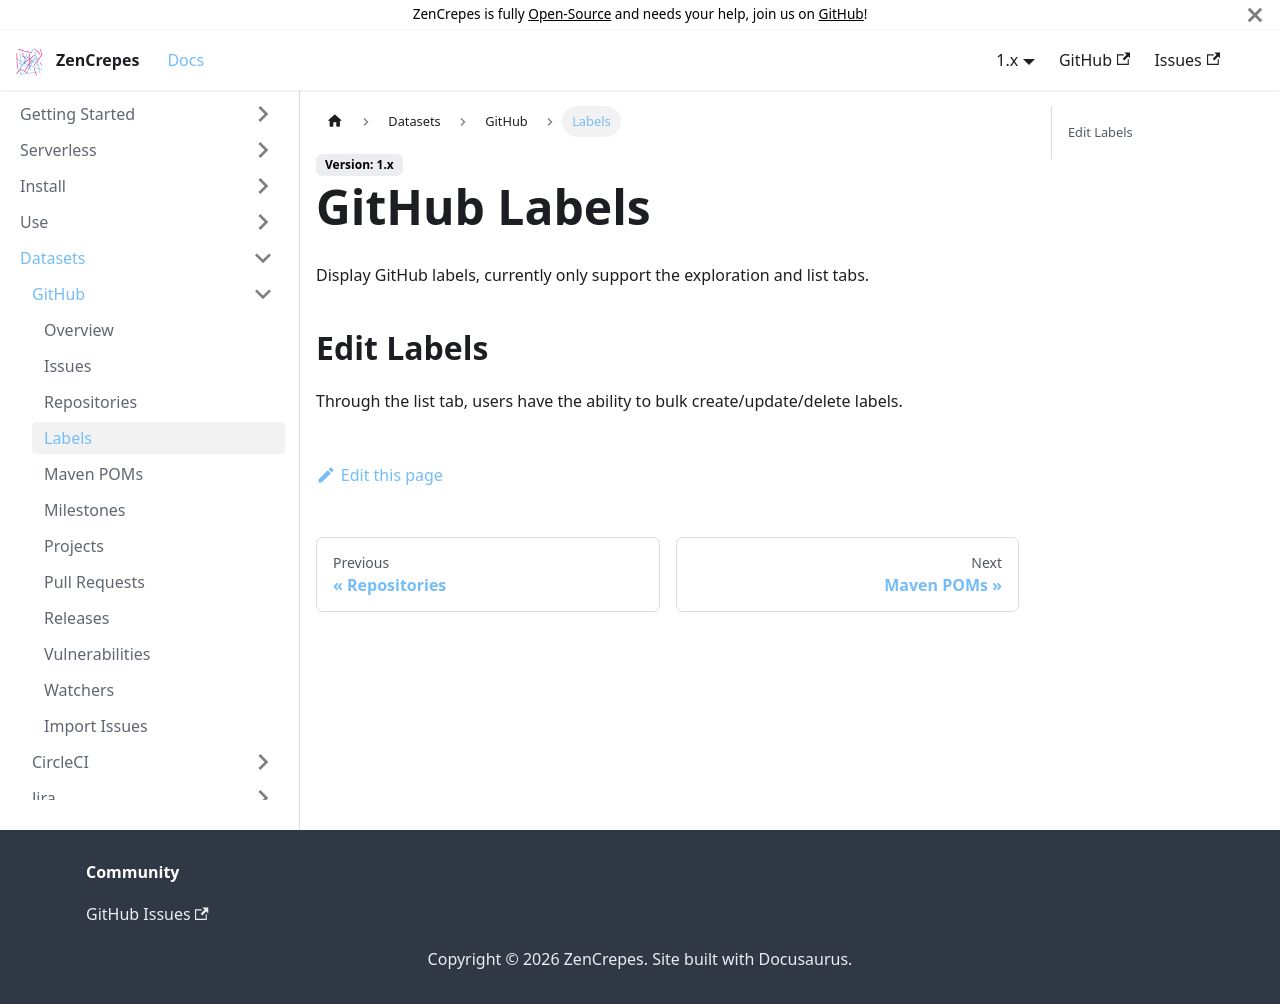

repository: zencrepes/docs · page: docs/1.x/github/labels/index.html · generator: docusaurus

---
id: labels
title: GitHub Labels
sidebar_label: Labels
---

Display GitHub labels, currently only support the exploration and list tabs.

## Edit Labels

Through the list tab, users have the ability to bulk create/update/delete labels.
